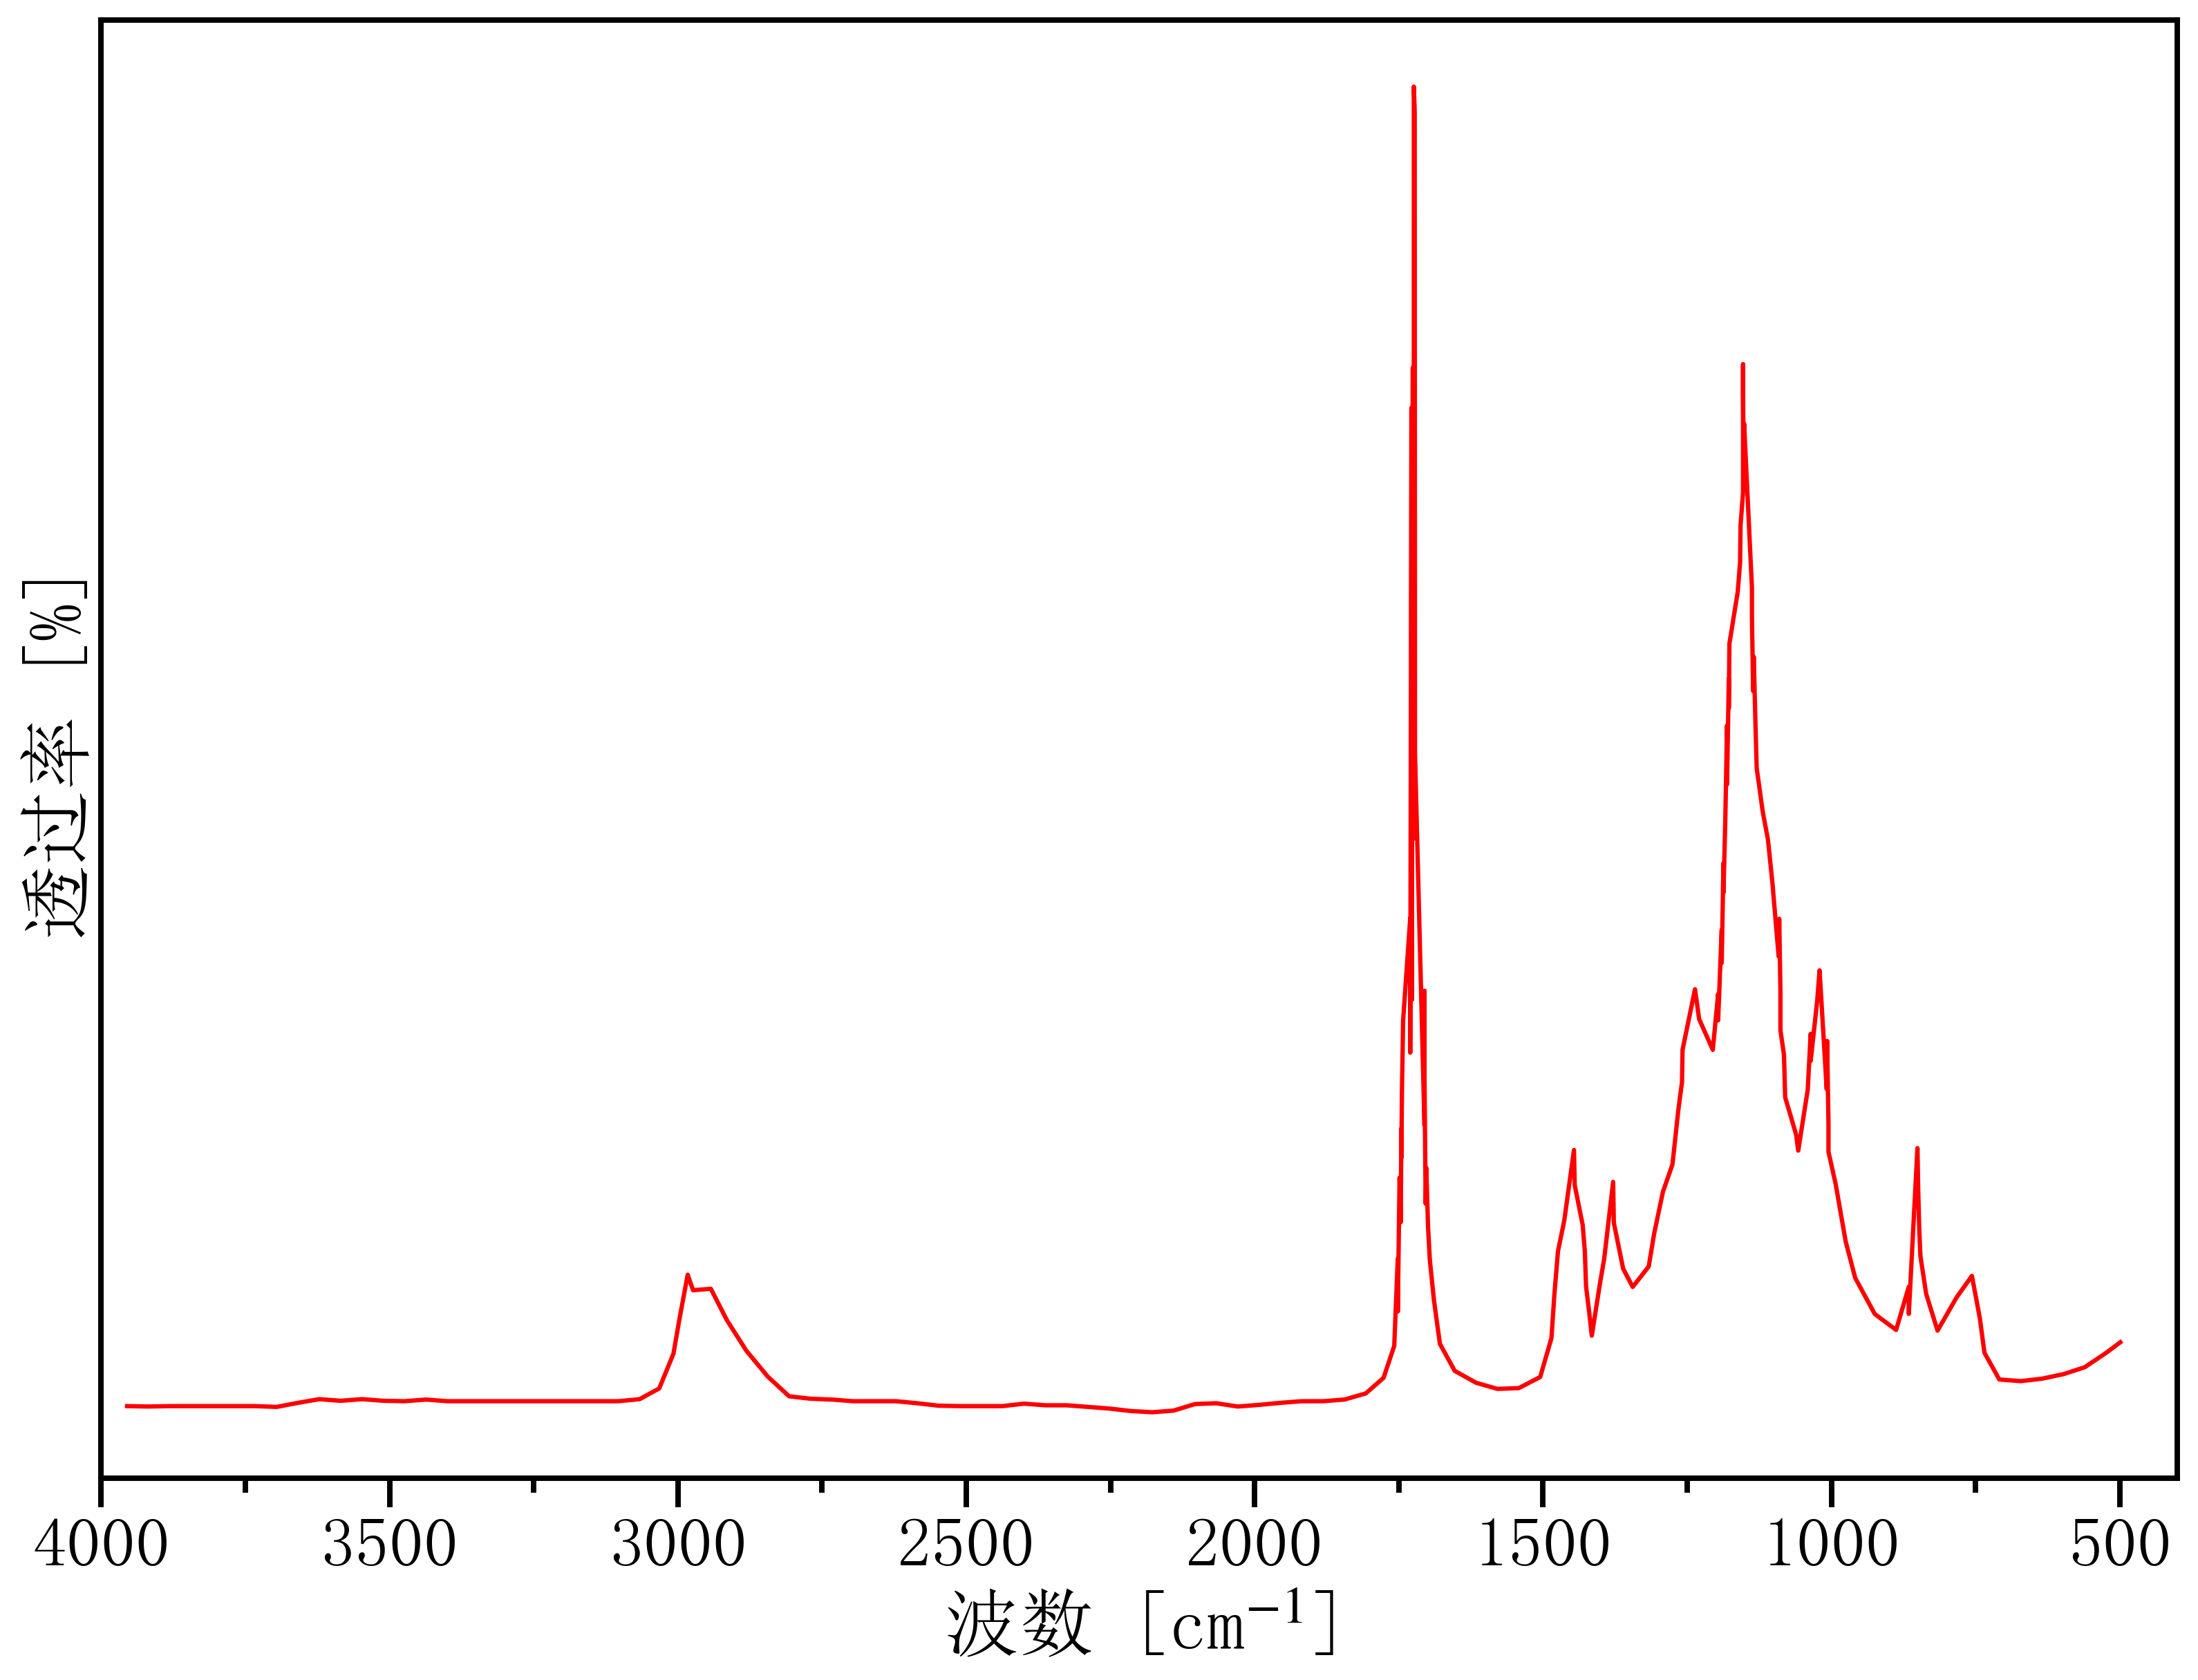

Values plotted in this chart, from the file beside it:
3992.00117435942, 0.2534406539327718
3955, 0.2534
3918, 0.2532
3881, 0.2534
3844, 0.2534
3807, 0.2534
3770, 0.2534
3733, 0.2534
3696, 0.253
3659, 0.255
3622, 0.2568
3585, 0.256
3548, 0.2568
3511, 0.256
3474, 0.2558
3437, 0.2566
3400, 0.2558
3363, 0.2558
3325, 0.2558
3288, 0.2558
3251, 0.2558
3214, 0.2558
3177, 0.2558
3140, 0.2558
3103, 0.2558
3066, 0.2568
3032, 0.262
3008, 0.2789
2997, 0.2956
2983, 0.3173
2974, 0.3097
2943, 0.3104
2915, 0.2952
2881, 0.2803
2844, 0.2678
2807, 0.2582
2770, 0.257
2733, 0.2566
2696, 0.2558
2659, 0.2558
2622, 0.2558
2585, 0.2548
2548, 0.2536
2511, 0.2534
2474, 0.2534
2437, 0.2534
2400, 0.2546
2363, 0.2538
2326, 0.2538
2289, 0.253
2252, 0.2522
2215, 0.2511
2178, 0.2505
2141, 0.2513
2104, 0.2544
2067, 0.2548
2030, 0.2532
1992, 0.254
1955, 0.255
1918, 0.2558
1881, 0.2558
... 159 more rows
